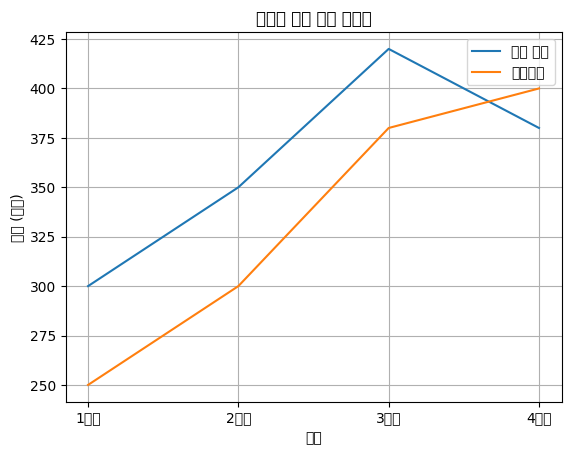

Write Python code to recreate this figure.
# 20251117_HomeWork_4

import pandas as pd
import matplotlib.pyplot as plt
plt.rcParams['font.family'] = 'Malgun Gothic'
plt.rcParams['axes.unicode_minus'] = False

data = {'분기': ['1분기', '2분기', '3분기', '4분기'],
        '서울 매출 (억원)': [300, 350, 420, 380],
        '부산 매출 (억원)': [250, 300, 380, 400]
        }

df = pd.DataFrame(data)

x_values = df['분기'].tolist()
y_values1 = df['서울 매출 (억원)'].tolist()
y_values2 = df['부산 매출 (억원)'].tolist()

plt.plot(x_values,y_values1, label='서울 매출')
plt.plot(x_values,y_values2, label = '부산매출')
plt.legend()
plt.grid()
plt.title("지역별 분기 매출 테이블")
plt.xlabel("분기")
plt.ylabel("매출 (억원)")
plt.show()